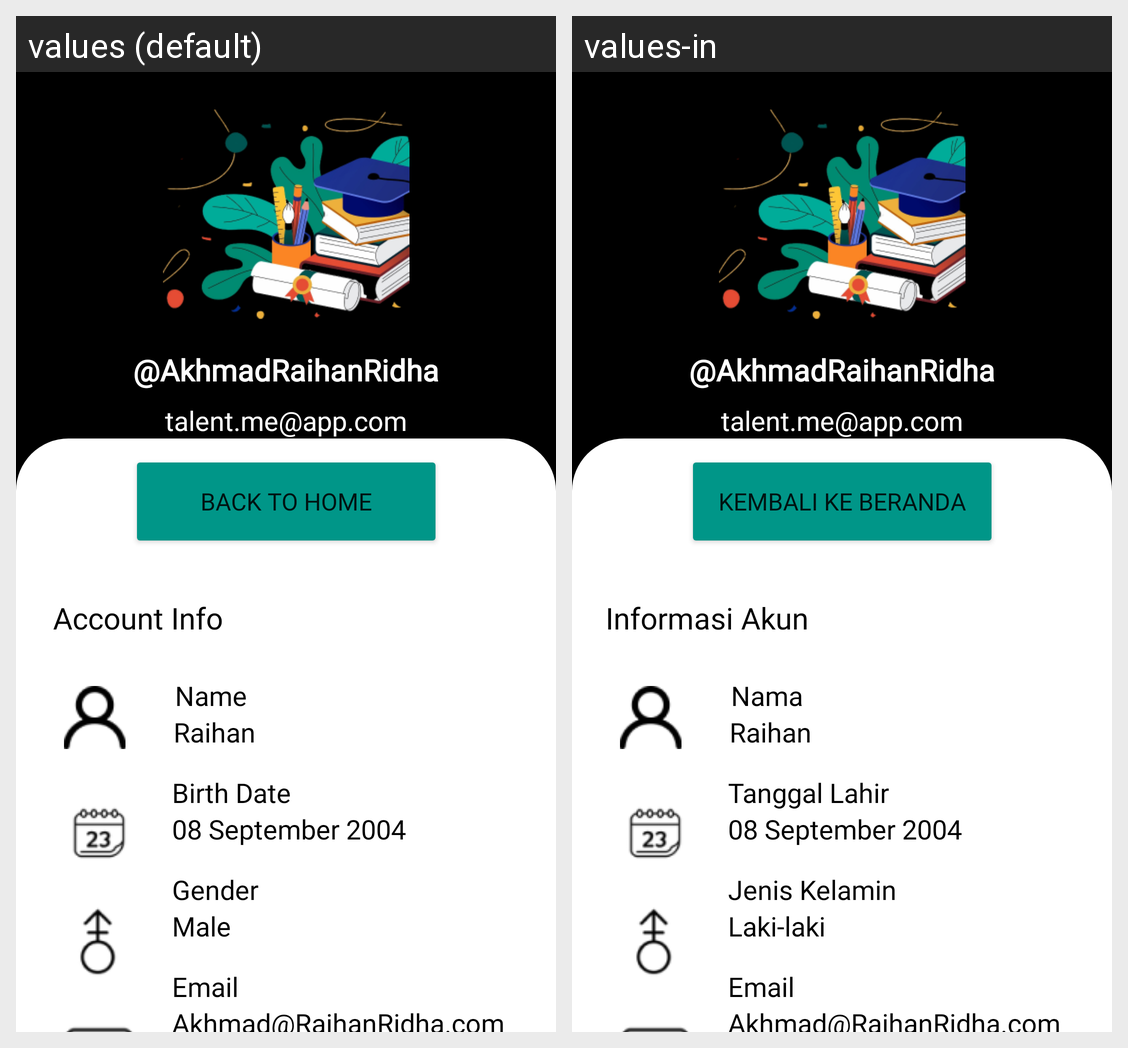

Here is an Android app screen in its default locale and in the app's own translations. Write out the translated-string differences for the strings that appear on this screen.
Android screen res/layout/activity_profile.xml rendered under 2 locales, left to right: values (default), values-in. Device: Nexus 5 (rendered at 1080×1920; each locale shown at half size, 540×960, under a caption strip naming it); theme Theme.TalentMe.
Strings drawn on this screen, with the default value and each locale's value (text and hints the layout hard-codes, and strings that could not be matched under every locale, appear in the picture but are not listed):

profile_name
  values: @AkhmadRaihanRidha
  values-in: @AkhmadRaihanRidha

talent_me_app_com
  values: talent.me@app.com
  values-in: talent.me@app.com

back_to_home
  values: Back to Home
  values-in: Kembali ke Beranda

account_info_title
  values: Account Info
  values-in: Informasi Akun

name_title
  values: Name
  values-in: Nama

name_profile
  values: Raihan
  values-in: Raihan

birth_date_title
  values: Birth Date
  values-in: Tanggal Lahir

birthdate_profile
  values: 08 September 2004
  values-in: 08 September 2004

gender_title
  values: Gender
  values-in: Jenis Kelamin

gender_profile
  values: Male
  values-in: Laki-laki

email_title
  values: Email
  values-in: Email

email_profile
  values: Akhmad@RaihanRidha.com
  values-in: Akhmad@RaihanRidha.com
